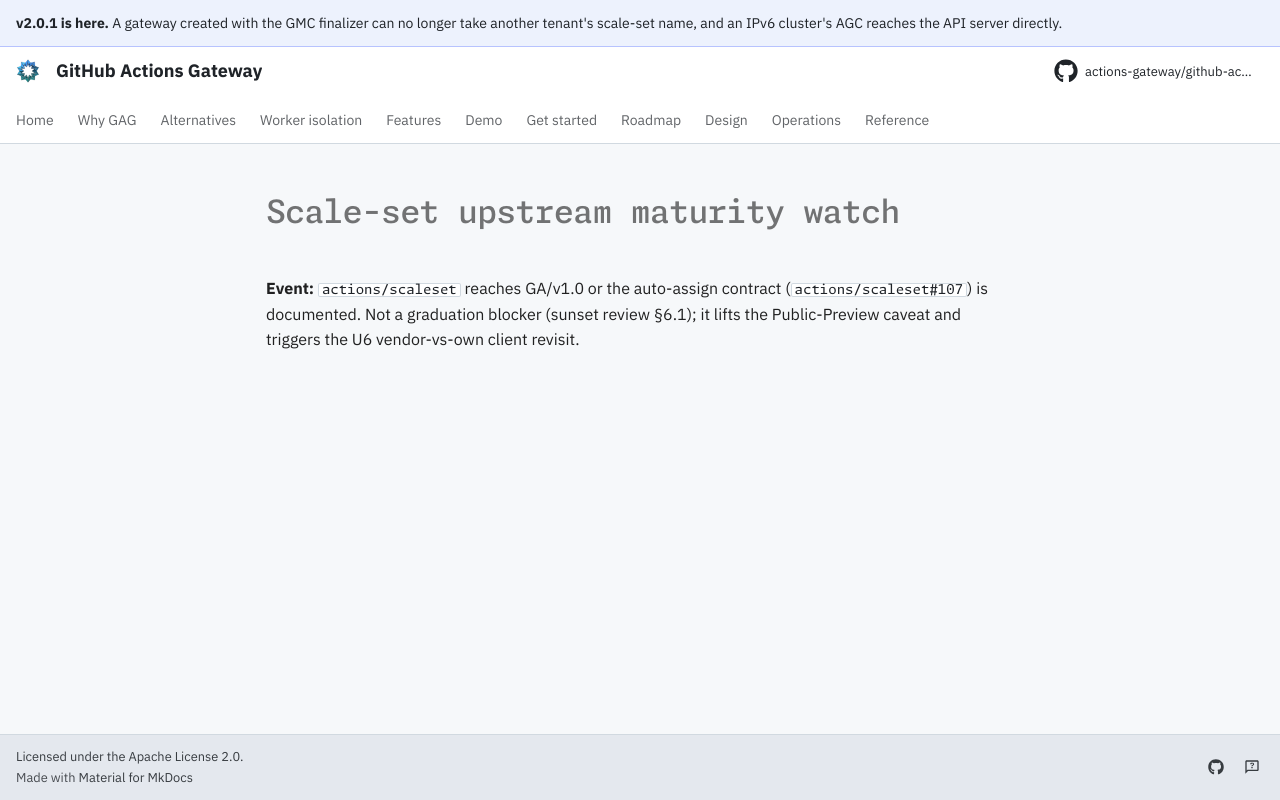

repository: actions-gateway/github-actions-gateway · page: dev/queue/Q272/index.html · generator: mkdocs

---
id: Q272
rank: b2n
labels:
    - docs
status: deferred
size: S
target: ../plan/v1-classic-sunset-review.md
---

# Scale-set upstream maturity watch

**Event:** `actions/scaleset` reaches GA/v1.0 or the auto-assign contract (`actions/scaleset#107`) is documented.
Not a graduation blocker (sunset review §6.1); it lifts the Public-Preview caveat and triggers the U6 vendor-vs-own client revisit.
